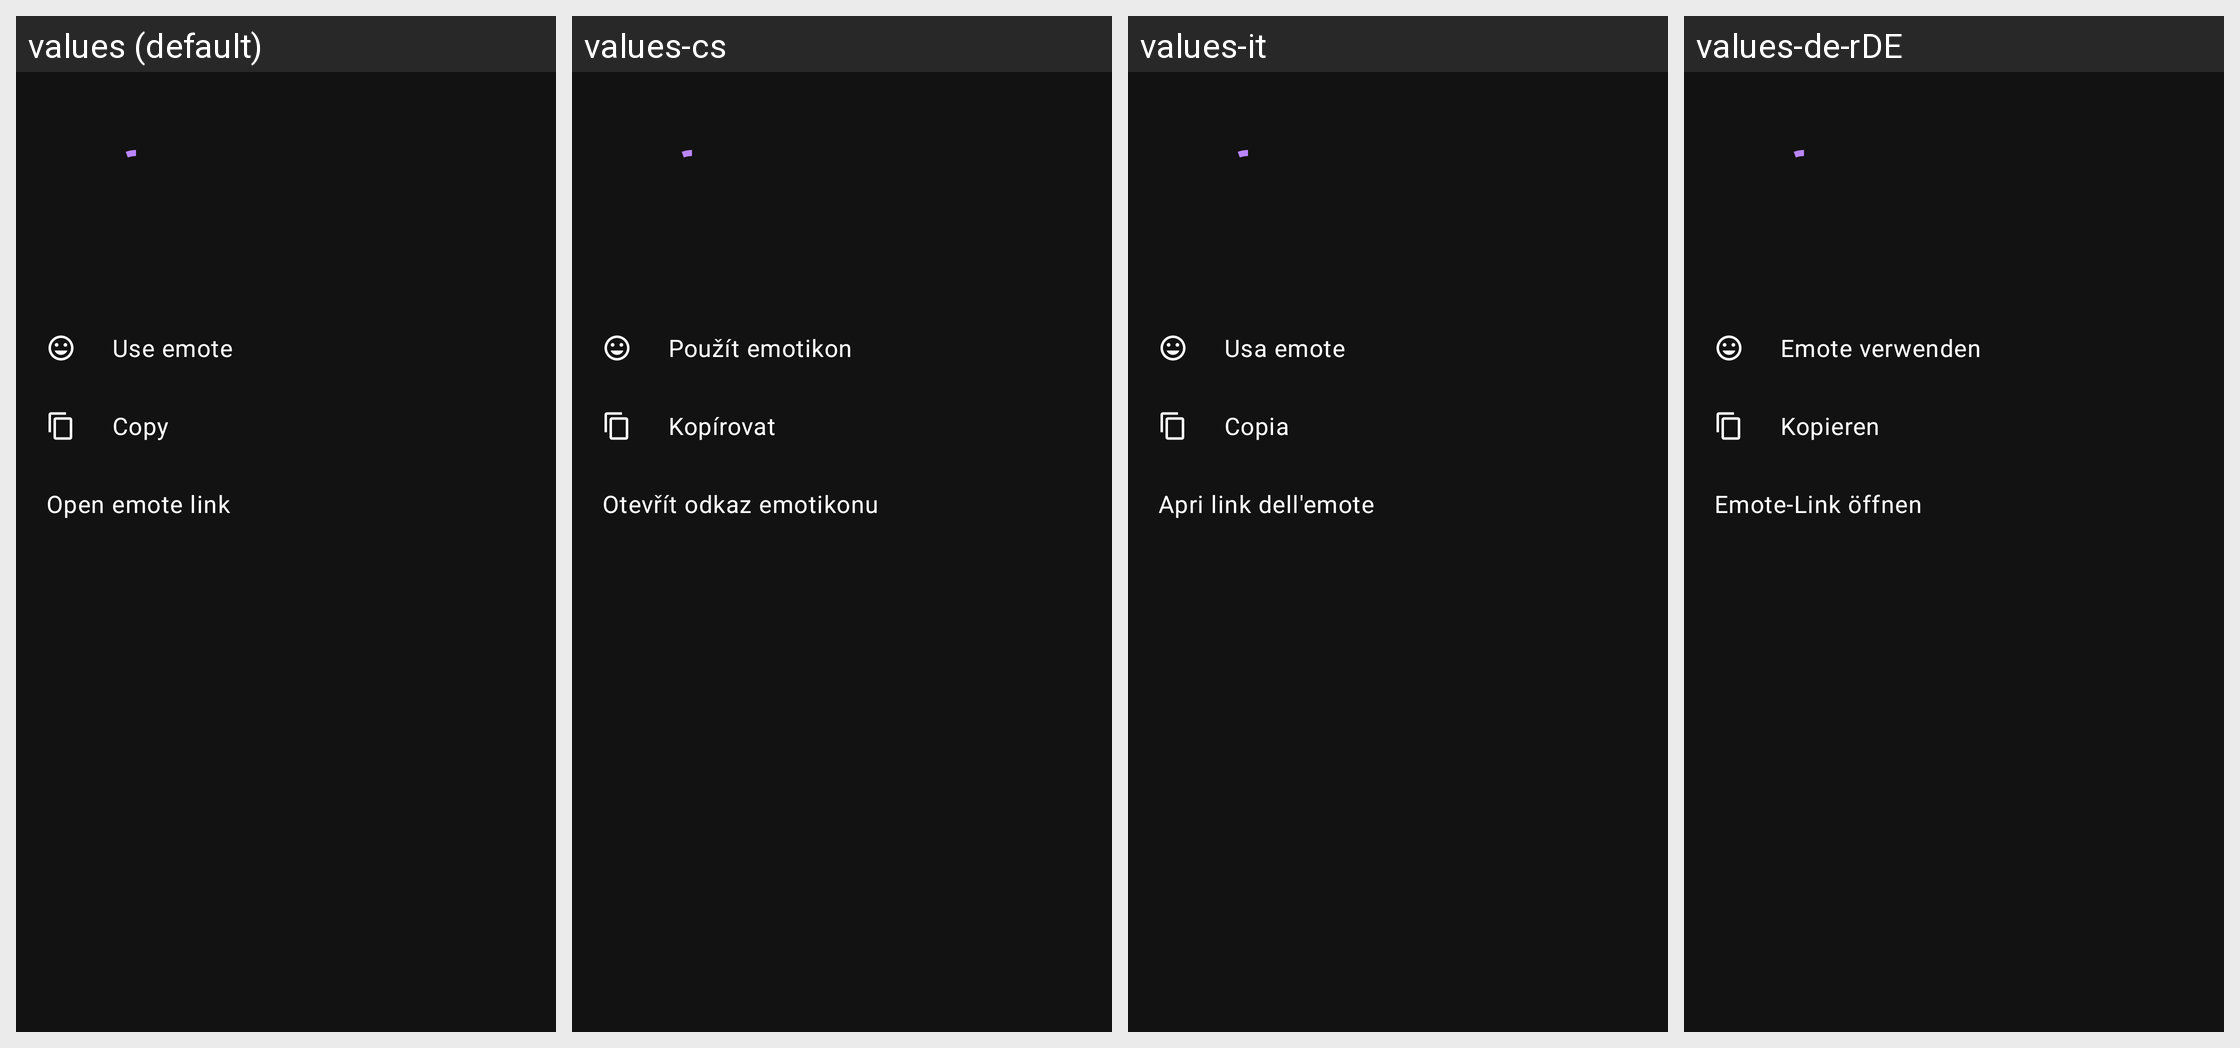

The same Android screen rendered under several of its app's locales, left to right. List the strings drawn on it with the default value and each locale's translation.
Android screen res/layout/emote_bottomsheet_item.xml rendered under 4 locales, left to right: values (default), values-cs, values-it, values-de-rDE. Device: Nexus 5 (rendered at 1080×1920; each locale shown at half size, 540×960, under a caption strip naming it); theme AppTheme.
Other locales in the repository, not shown: values-ar, values-be-rBY, values-ca, values-ca-rES, values-cs-rCZ, values-cz, values-en, values-en-rAU, values-en-rGB, values-en-rUS, values-es-rES, values-fa-rIR, values-fi-rFI, values-fr-rFR, values-hu-rHU, values-in-rID, values-ja-rJP, values-kk-rKZ, values-nl-rNL, values-or-rIN, values-pl-rPL, values-pt-rBR, values-pt-rPT, values-ru-rRU, values-sr, values-sr-rCS, values-tr-rTR, values-uk-rUA, values-zh-rTW.
Strings drawn on this screen, with the default value and each locale's value (text and hints the layout hard-codes, and strings that could not be matched under every locale, appear in the picture but are not listed):

emote_sheet_use
  values: Use emote
  values-cs: Použít emotikon
  values-it: Usa emote
  values-de-rDE: Emote verwenden

emote_sheet_copy
  values: Copy
  values-cs: Kopírovat
  values-it: Copia
  values-de-rDE: Kopieren

emote_sheet_open_link
  values: Open emote link
  values-cs: Otevřít odkaz emotikonu
  values-it: Apri link dell'emote
  values-de-rDE: Emote-Link öffnen
